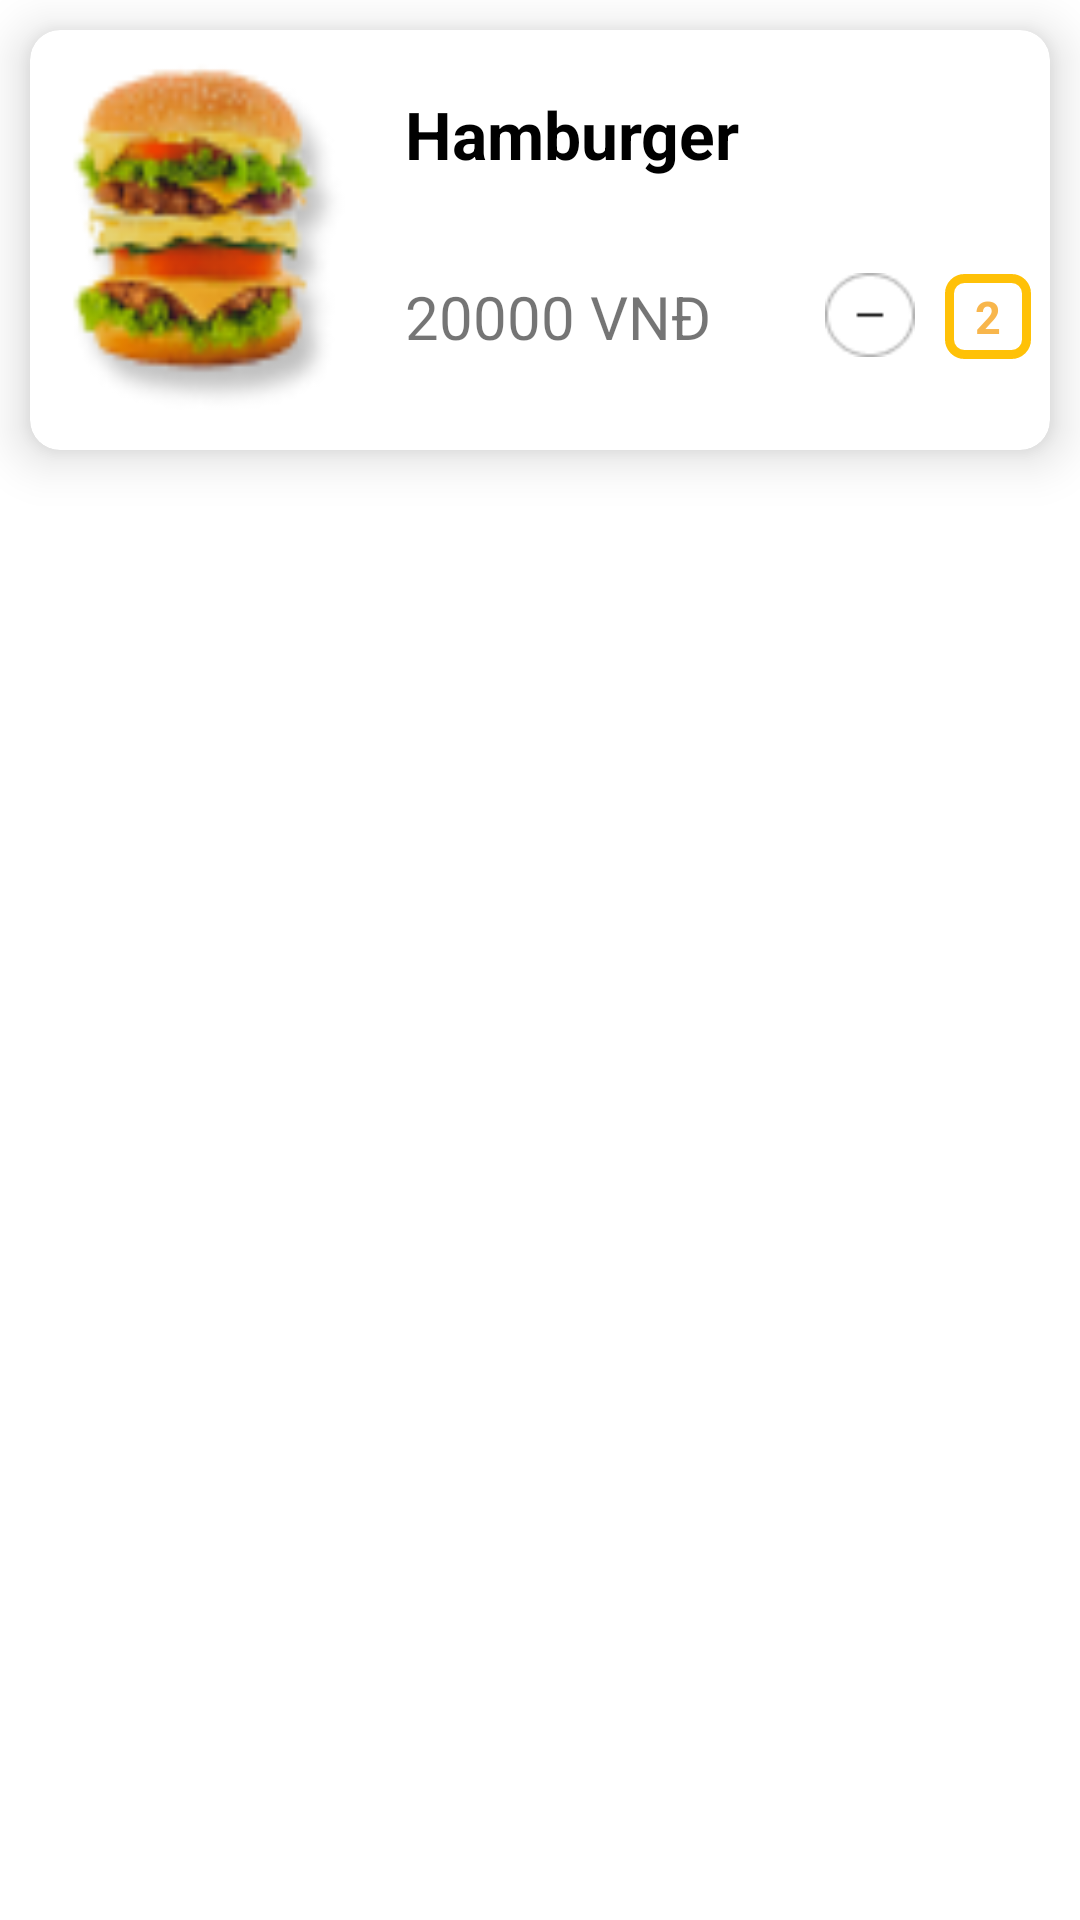

Produce the Android XML layout that renders to this screen, including the resource entries it uses.
<!-- AndroidManifest.xml: application theme Theme.Duantotnghiep -->
<!-- res/layout/cart_item.xml -->
<?xml version="1.0" encoding="utf-8"?>
<LinearLayout xmlns:android="http://schemas.android.com/apk/res/android"
    xmlns:app="http://schemas.android.com/apk/res-auto"
    android:layout_width="match_parent"
    android:layout_height="wrap_content"
    android:orientation="horizontal"
    android:background="@color/white">

    <androidx.cardview.widget.CardView
        android:layout_width="match_parent"
        android:layout_height="wrap_content"
        android:layout_margin="10dp"
        app:cardCornerRadius="10dp"
        app:cardElevation="10dp">

        <LinearLayout
            android:layout_width="match_parent"
            android:layout_height="wrap_content"
            android:orientation="horizontal">

            <ImageView
                android:layout_width="100dp"
                android:layout_height="120dp"
                android:layout_marginLeft="10dp"
                android:layout_marginTop="10dp"
                android:scaleType="fitXY"
                android:src="@drawable/img_food"
                />

            <LinearLayout
                android:layout_width="match_parent"
                android:layout_height="130dp"
                android:layout_marginTop="10dp"
                android:orientation="vertical">

                <LinearLayout
                    android:layout_width="match_parent"
                    android:layout_height="60dp"
                    android:orientation="horizontal">

                    <TextView
                        android:layout_width="200dp"
                        android:layout_height="match_parent"
                        android:layout_marginLeft="15dp"
                        android:layout_marginTop="10dp"
                        android:text="Hamburger"
                        android:textColor="@color/black"
                        android:textSize="22sp"
                        android:textStyle="bold" />

                    <ImageView
                        android:layout_width="wrap_content"
                        android:layout_height="wrap_content"
                        android:layout_marginLeft="22dp"
                        android:layout_marginTop="5dp"
                        android:src="@drawable/ic_delete" />
                </LinearLayout>

                <LinearLayout
                    android:layout_width="match_parent"
                    android:layout_height="match_parent"
                    android:orientation="horizontal">

                    <TextView
                        android:layout_width="140dp"
                        android:layout_height="wrap_content"
                        android:layout_marginLeft="15dp"
                        android:layout_marginTop="12dp"
                        android:text="20000 VNĐ"
                        android:textSize="20dp" />

                    <ImageView
                        android:id="@+id/imgMinus"
                        android:layout_width="30dp"
                        android:layout_height="30dp"
                        android:layout_marginTop="10dp"
                        android:layout_marginRight="10dp"
                        android:src="@drawable/ic_minus" />

                    <TextView
                        android:layout_width="wrap_content"
                        android:layout_height="wrap_content"
                        android:layout_marginTop="10dp"
                        android:background="@drawable/border_text"
                        android:gravity="center"
                        android:text="2"
                        android:textColor="@color/vangchinh"
                        android:textSize="15dp"
                        android:textStyle="bold" />

                    <ImageView
                        android:id="@+id/imgAdd"
                        android:layout_width="30dp"
                        android:layout_height="30dp"
                        android:layout_marginLeft="10dp"
                        android:layout_marginTop="10dp"
                        android:src="@drawable/iconadd" />
                </LinearLayout>

            </LinearLayout>

        </LinearLayout>


    </androidx.cardview.widget.CardView>

</LinearLayout>
<!-- resources referenced by this layout -->
<resources>
  <color name="black">#FF000000</color>
  <color name="vangchinh">#f8b64c</color>
  <color name="white">#FFFFFFFF</color>
  <!-- drawable border_text (drawable) -->
  <?xml version="1.0" encoding="utf-8"?>
      <shape
          xmlns:android="http://schemas.android.com/apk/res/android"
          android:shape="rectangle">
  
          
  
  
  
  
          
          <stroke
              android:width="3dp"
              android:color="#FFC107" >
          </stroke>
  
          
          <padding
              android:left="10dp"
              android:top="4dp"
              android:right="10dp"
              android:bottom="4dp" >
          </padding>
  
          
          <corners
              android:radius="5dp" >
          </corners>
  
      </shape>
  <!-- drawable ic_delete: png bitmap (drawable, 300 bytes) -->
  <!-- drawable ic_minus: png bitmap (drawable, 761 bytes) -->
  <!-- drawable iconadd: png bitmap (drawable, 386 bytes) -->
  <!-- drawable img_food: png bitmap (drawable-v24, 8703 bytes) -->
  <style name="Theme.Duantotnghiep" parent="Theme.MaterialComponents.DayNight.NoActionBar">
  
  
      
          <item name="colorPrimary">#F8B64C</item>
          <item name="colorPrimaryVariant">@color/black</item>
          <item name="colorOnPrimary">@color/white</item>
          
          <item name="colorSecondary">@color/teal_200</item>
          <item name="colorSecondaryVariant">@color/teal_700</item>
          <item name="colorOnSecondary">@color/black</item>
          
          <item name="android:statusBarColor" tools:targetApi="l">?attr/colorPrimaryVariant</item>
          
      </style>
  <color name="teal_200">#FF03DAC5</color>
  <color name="teal_700">#FF018786</color>
</resources>
